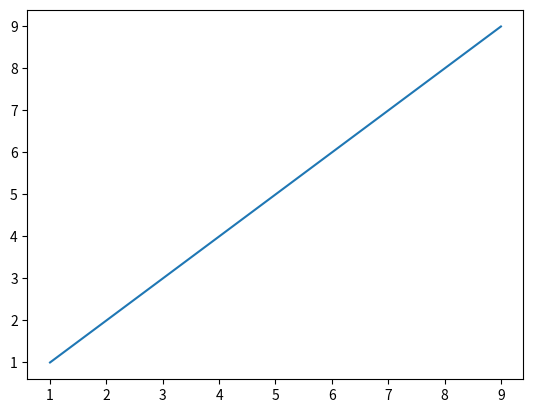

Write Python code to recreate this figure.
#escreva um programa que plote um gráfico usando a biblioteca matplotlib
import matplotlib.pyplot as plt

x = [1,2,3,4,5,6,7,8,9]
y = [1,2,3,4,5,6,7,8,9]

plt.plot(x,y)
plt.show()
